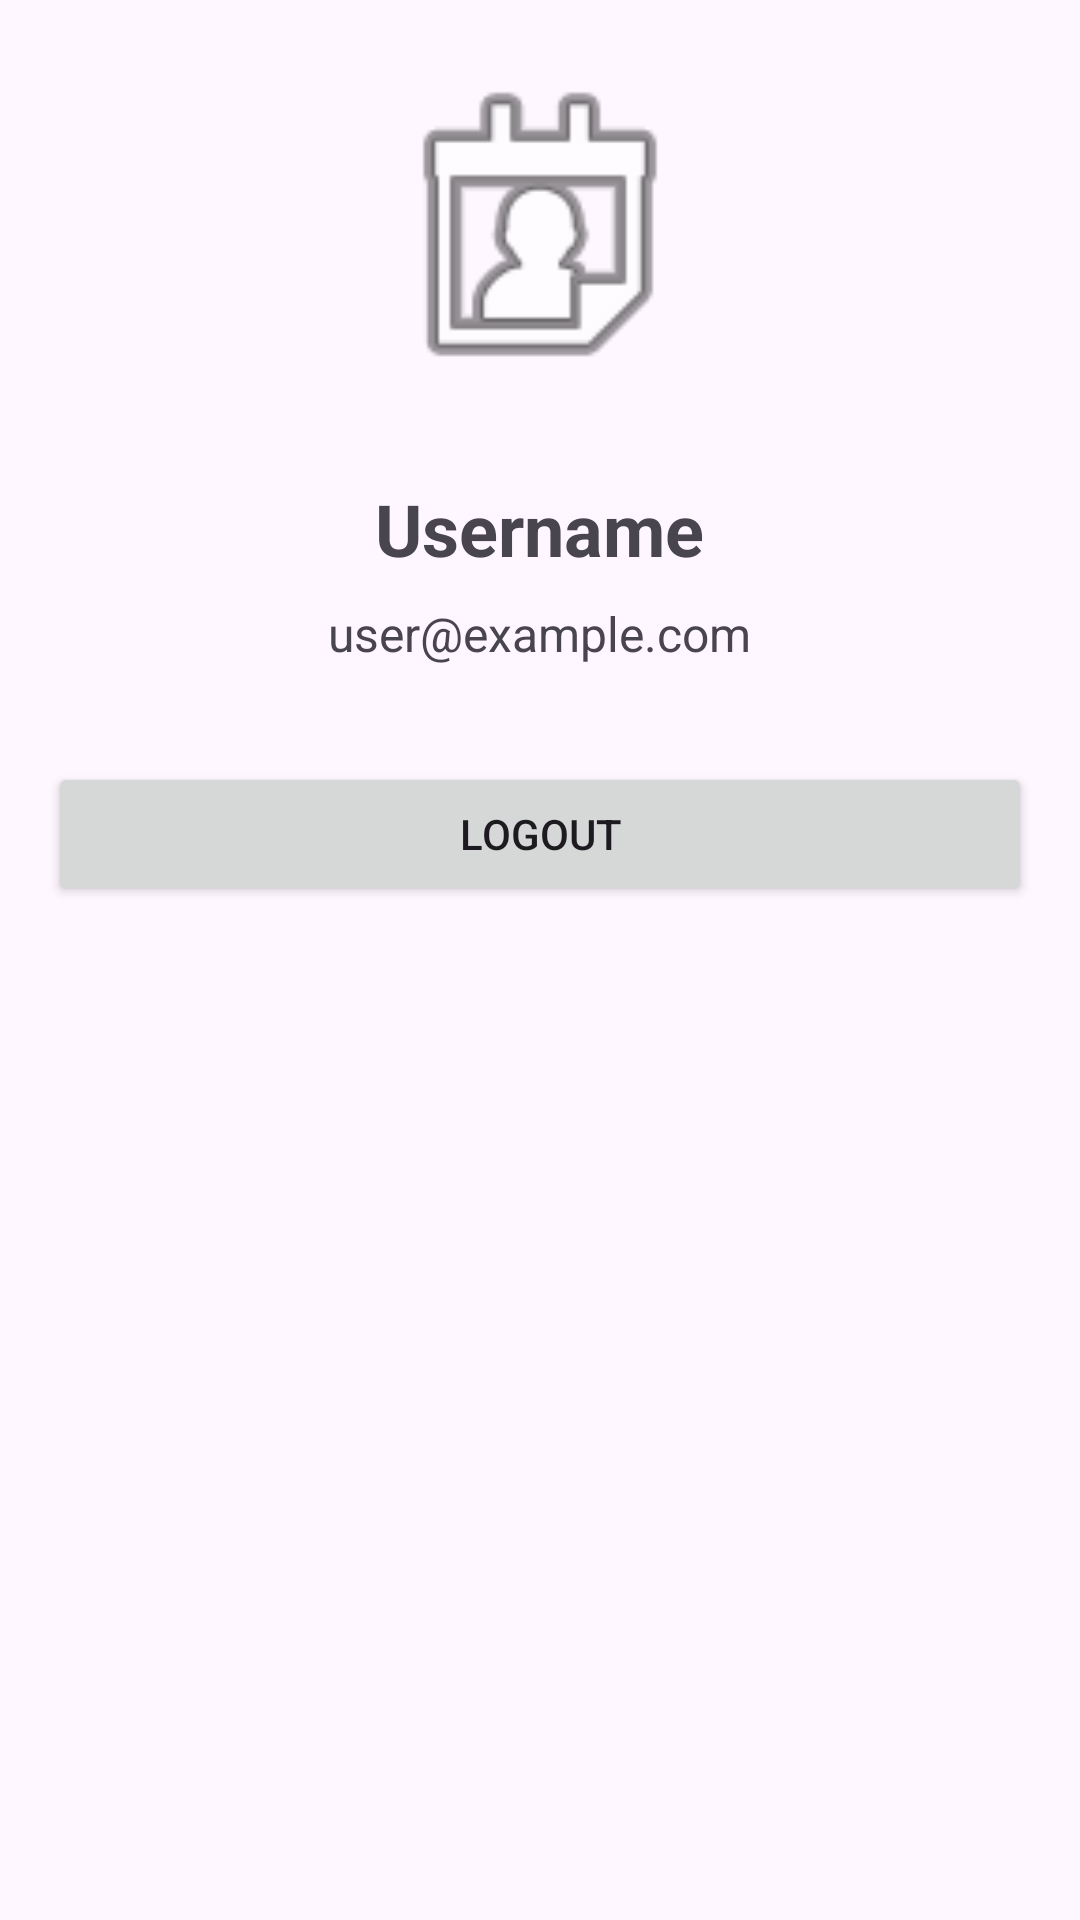

Android layout source for this screen:
<!-- AndroidManifest.xml: application theme Theme.LoginApp -->
<!-- res/layout/fragment_profile.xml -->
<?xml version="1.0" encoding="utf-8"?>
<LinearLayout xmlns:android="http://schemas.android.com/apk/res/android"
    android:layout_width="match_parent"
    android:layout_height="match_parent"
    android:orientation="vertical"
    android:padding="16dp"
    android:gravity="center_horizontal">

    <ImageView
        android:layout_width="120dp"
        android:layout_height="120dp"
        android:src="@android:drawable/ic_menu_my_calendar"
        android:layout_marginBottom="24dp" />

    <TextView
        android:id="@+id/usernameTextView"
        android:layout_width="wrap_content"
        android:layout_height="wrap_content"
        android:text="Username"
        android:textSize="24sp"
        android:textStyle="bold"
        android:layout_marginBottom="8dp" />

    <TextView
        android:id="@+id/emailTextView"
        android:layout_width="wrap_content"
        android:layout_height="wrap_content"
        android:text="user@example.com"
        android:textSize="16sp"
        android:layout_marginBottom="32dp" />

    <Button
        android:id="@+id/logoutButton"
        android:layout_width="match_parent"
        android:layout_height="wrap_content"
        android:text="Logout" />

</LinearLayout>
<!-- resources referenced by this layout -->
<resources>
  <style name="Theme.LoginApp" parent="Theme.Material3.DayNight.NoActionBar">
          
          <item name="colorPrimary">@color/primary</item>
          <item name="colorOnPrimary">@color/on_primary</item>
          <item name="colorPrimaryContainer">@color/primary_container</item>
          <item name="colorOnPrimaryContainer">@color/on_primary_container</item>
  
          
          <item name="colorSecondary">@color/secondary</item>
          <item name="colorOnSecondary">@color/on_secondary</item>
          <item name="colorSecondaryContainer">@color/secondary_container</item>
          <item name="colorOnSecondaryContainer">@color/on_secondary_container</item>
  
          
          <item name="android:statusBarColor">@color/primary</item>
          
      </style>
  <color name="primary">#1A237E</color>
  <color name="on_primary">#FFFFFF</color>
  <color name="primary_container">#C5CAE9</color>
  <color name="on_primary_container">#000000</color>
  <color name="secondary">#00897B</color>
  <color name="on_secondary">#FFFFFF</color>
  <color name="secondary_container">#B2DFDB</color>
  <color name="on_secondary_container">#000000</color>
</resources>
